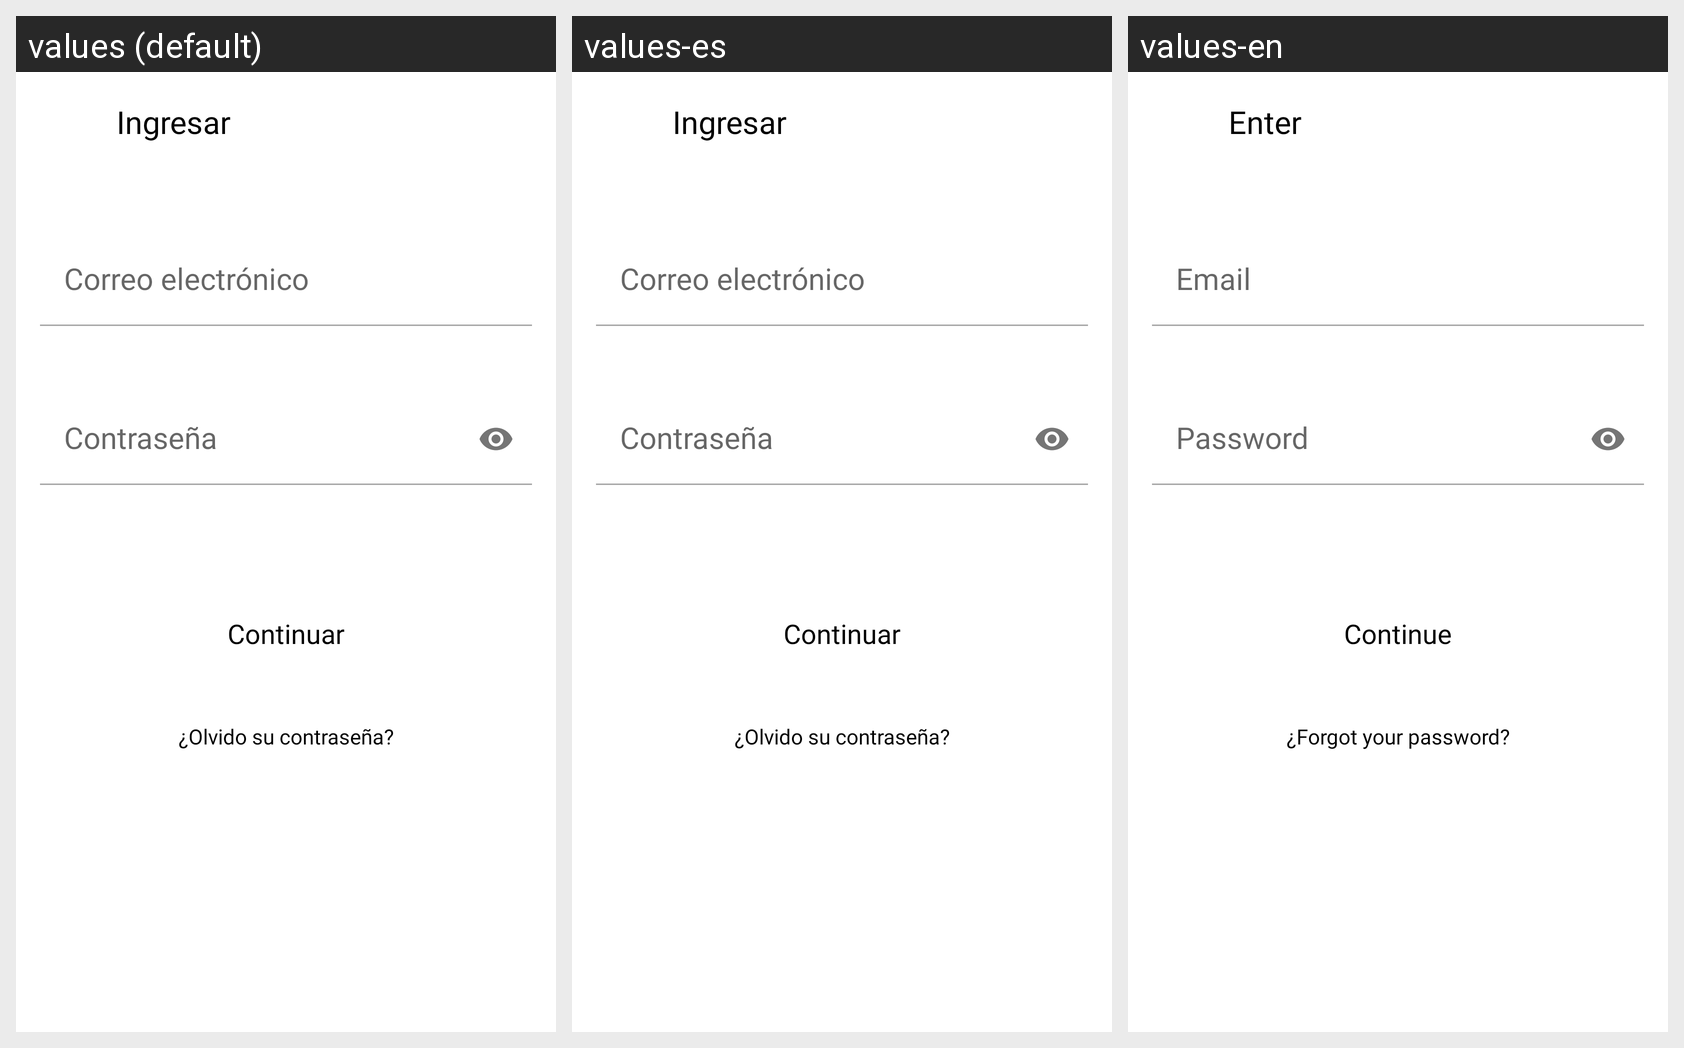

Here is an Android app screen in its default locale and in the app's own translations. Write out the translated-string differences for the strings that appear on this screen.
Android screen res/layout/fragment_login_datos.xml rendered under 3 locales, left to right: values (default), values-es, values-en. Device: Nexus 5 (rendered at 1080×1920; each locale shown at half size, 540×960, under a caption strip naming it); theme AppTheme.
Strings drawn on this screen, with the default value and each locale's value (text and hints the layout hard-codes, and strings that could not be matched under every locale, appear in the picture but are not listed):

ingresar
  values: Ingresar
  values-es: Ingresar
  values-en: Enter

correo_electronico
  values: Correo electrónico
  values-es: Correo electrónico
  values-en: Email

contrasena
  values: Contraseña
  values-es: Contraseña
  values-en: Password

continuar
  values: Continuar
  values-es: Continuar
  values-en: Continue

olvido_su_contrasena
  values: ¿Olvido su contraseña?
  values-es: ¿Olvido su contraseña?
  values-en: ¿Forgot your password?
